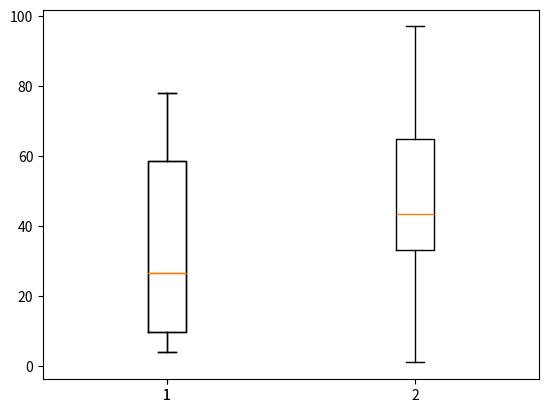

The script that saved this image:
import numpy as np
import pandas as pd
import matplotlib.pyplot as plt
import seaborn as sns
x=[21,22,23,4,5,6,77,8,9,10,31,33,56,78,74,43,13,66,78,30]
plt.boxplot(x)

plt.show()
x=[21,22,23,4,5,6,77,8,9,10,31,33,56,78,74,43,13,66,78,30]
y=[43,67,43,21,1,34,56,78,44,22,97,74,36,58,80,55,33,23]
plt.boxplot([x,y])
plt.figure()
plt.show()

